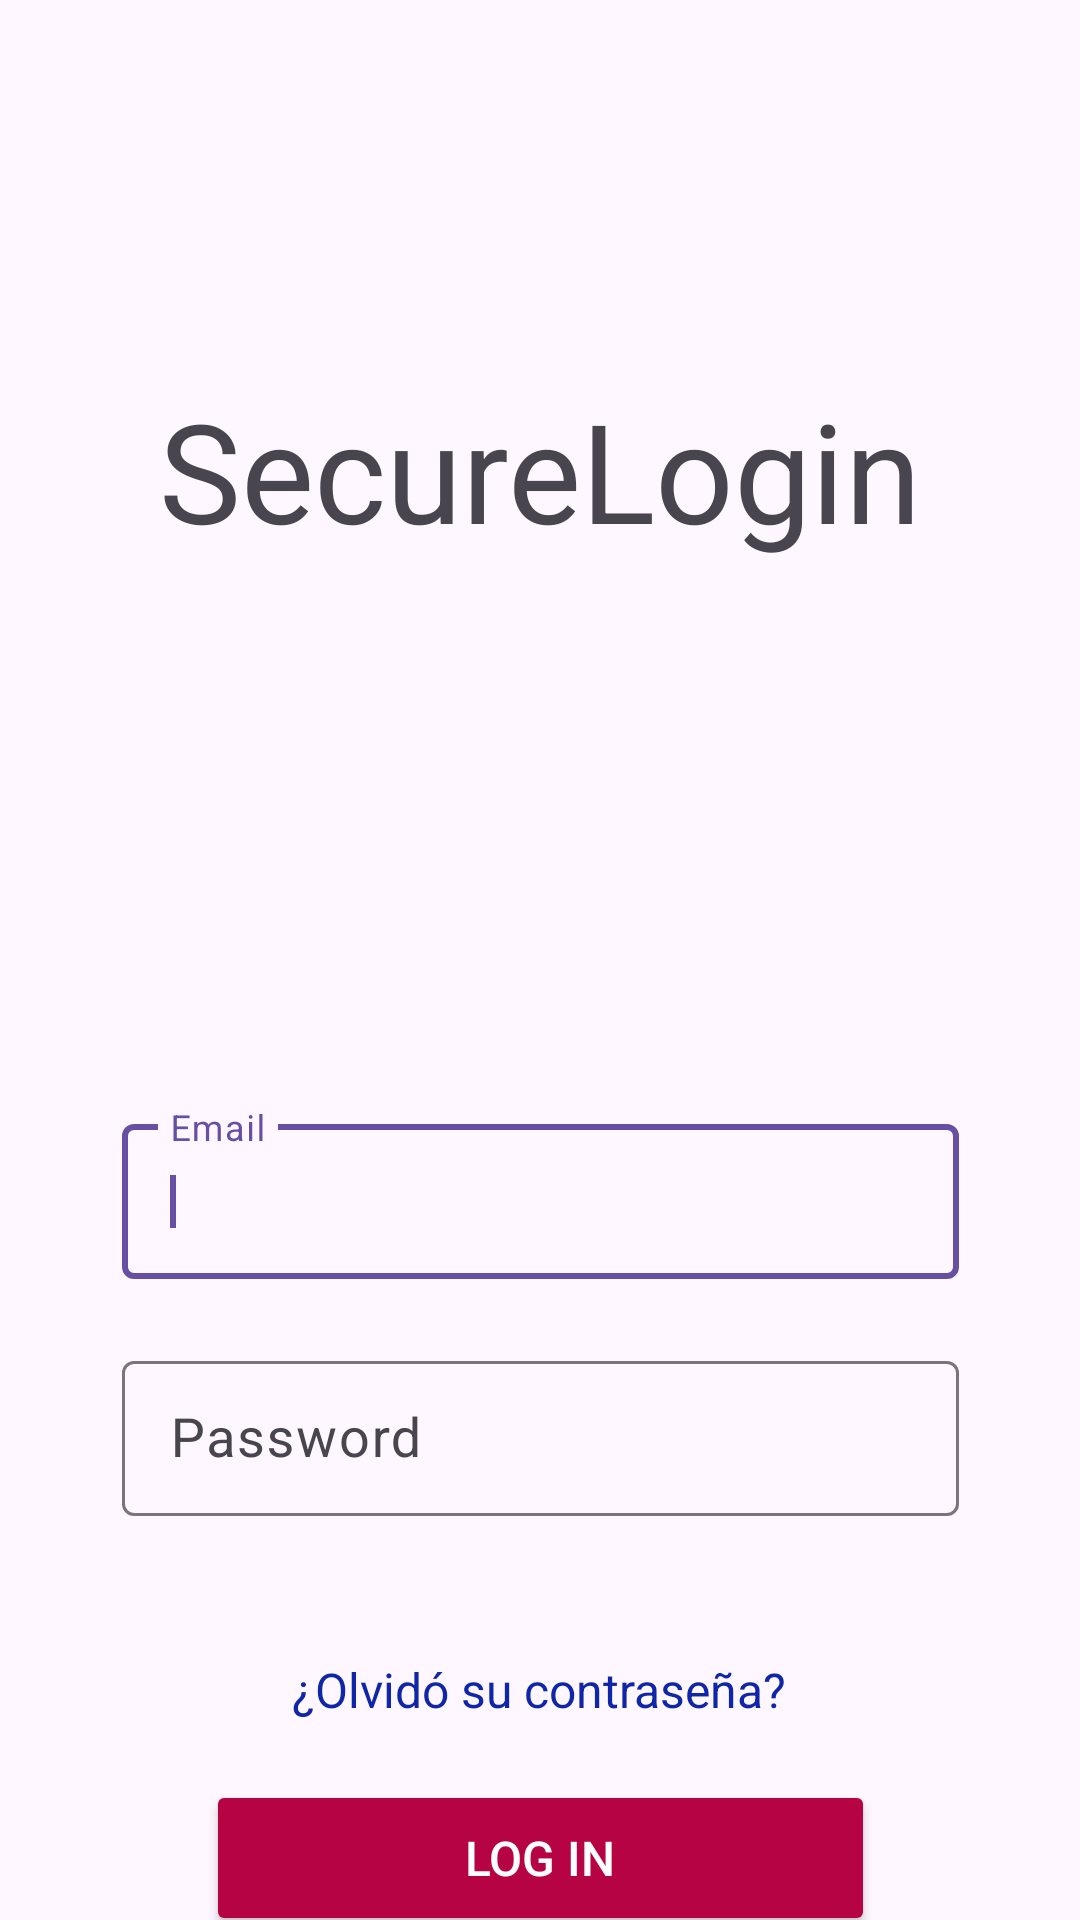

This screen was rendered from an Android layout file. Write that file and the resources it references.
<!-- AndroidManifest.xml: application theme Theme.Registro_Jornada_Android -->
<!-- res/layout/activity_login.xml -->
<?xml version="1.0" encoding="utf-8"?>
<androidx.constraintlayout.widget.ConstraintLayout xmlns:android="http://schemas.android.com/apk/res/android"
    xmlns:app="http://schemas.android.com/apk/res-auto"
    xmlns:tools="http://schemas.android.com/tools"
    android:layout_width="match_parent"
    android:layout_height="match_parent"
    tools:context=".Login">

    <TextView
        android:id="@+id/titulo"
        android:layout_width="wrap_content"
        android:layout_height="wrap_content"
        android:layout_marginTop="126dp"
        android:text="@string/securitylogin"
        android:textSize="46sp"
        app:layout_constraintEnd_toEndOf="parent"
        app:layout_constraintStart_toStartOf="parent"
        app:layout_constraintTop_toTopOf="parent" />

    <com.google.android.material.textfield.TextInputLayout
        android:id="@+id/LayoutEmail"
        android:layout_width="279dp"
        android:layout_height="57dp"
        android:layout_marginTop="182dp"
        app:layout_constraintEnd_toEndOf="parent"
        app:layout_constraintStart_toStartOf="parent"
        app:layout_constraintTop_toBottomOf="@+id/titulo">

        <com.google.android.material.textfield.TextInputEditText
            android:id="@+id/boxEmail"
            android:layout_width="match_parent"
            android:layout_height="wrap_content"
            android:hint="@string/hintEmail"
            android:textColor="@color/blue"
            android:textSize="18sp" />
        <requestFocus/>
    </com.google.android.material.textfield.TextInputLayout>

    <com.google.android.material.textfield.TextInputLayout
        android:id="@+id/textInputLayout"
        android:layout_width="279dp"
        android:layout_height="57dp"
        android:layout_marginTop="22dp"
        app:layout_constraintEnd_toEndOf="parent"
        app:layout_constraintStart_toStartOf="parent"
        app:layout_constraintTop_toBottomOf="@+id/LayoutEmail">

        <com.google.android.material.textfield.TextInputEditText
            android:id="@+id/boxPass"
            android:layout_width="match_parent"
            android:layout_height="wrap_content"
            android:hint="@string/hintPass"
            android:inputType="textPassword"
            android:textColor="@color/blue"
            android:textSize="18sp" />
    </com.google.android.material.textfield.TextInputLayout>

    <Button
        android:id="@+id/button"
        android:layout_width="223dp"
        android:layout_height="52dp"
        android:layout_marginTop="88dp"
        android:backgroundTint="@color/red"
        android:text="@string/login"
        android:textColor="@color/white"
        android:textSize="16sp"
        app:layout_constraintEnd_toEndOf="parent"
        app:layout_constraintStart_toStartOf="parent"
        app:layout_constraintTop_toBottomOf="@+id/textInputLayout" />

    <TextView
        android:id="@+id/olvido"
        android:layout_width="262dp"
        android:layout_height="36dp"
        android:layout_marginTop="40dp"
        android:text="@string/olvid_su_contrase_a"
        android:textColor="@color/blue"
        android:textSize="16sp"
        app:layout_constraintEnd_toEndOf="parent"
        app:layout_constraintHorizontal_bias="0.496"
        app:layout_constraintStart_toStartOf="parent"
        app:layout_constraintTop_toBottomOf="@+id/textInputLayout"
        android:gravity="center" />


</androidx.constraintlayout.widget.ConstraintLayout>
<!-- resources referenced by this layout -->
<resources>
  <color name="blue">#0F26A8</color>
  <color name="red">#B50344</color>
  <color name="white">#FFFFFFFF</color>
  <string name="hintEmail">Email</string>
  <string name="hintPass">Password</string>
  <string name="login">Log In</string>
  <string name="olvid_su_contrase_a">¿Olvidó su contraseña?</string>
  <string name="securitylogin">SecureLogin</string>
  <style name="Theme.Registro_Jornada_Android" parent="Base.Theme.Registro_Jornada_Android" />
  <style name="Base.Theme.Registro_Jornada_Android" parent="Theme.Material3.DayNight.NoActionBar">
          
          
      </style>
</resources>
